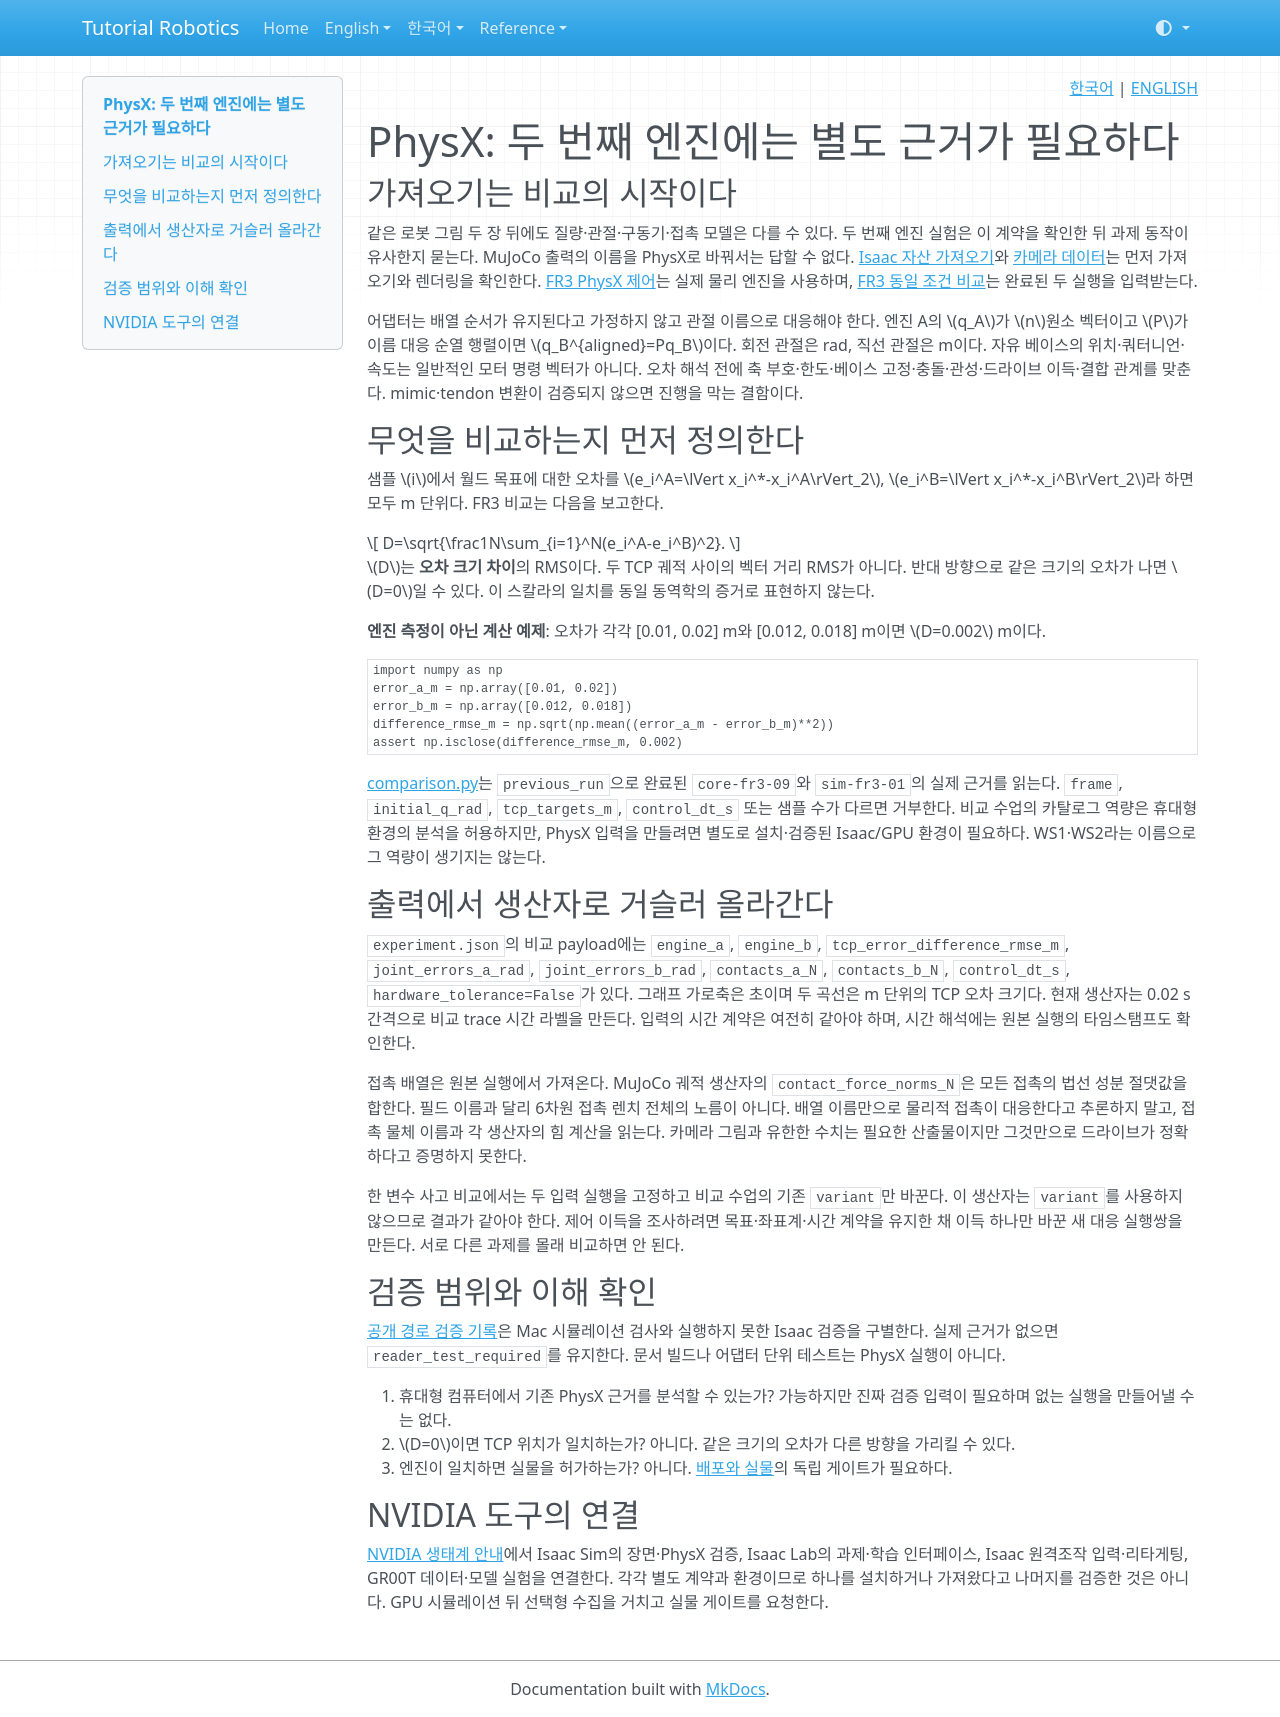

repository: terryum/tutorial-robotics · page: ko/concepts/physx/index.html · generator: mkdocs

<!-- pal:language:start -->
<p align="right">
  <a href="physx.md" lang="ko">한국어</a> | <a href="../../en/concepts/physx.md" lang="en">ENGLISH</a>
</p>
<!-- pal:language:end -->

# PhysX: 두 번째 엔진에는 별도 근거가 필요하다

## 가져오기는 비교의 시작이다

같은 로봇 그림 두 장 뒤에도 질량·관절·구동기·접촉 모델은 다를 수 있다. 두 번째 엔진 실험은 이 계약을 확인한 뒤 과제 동작이 유사한지 묻는다. MuJoCo 출력의 이름을 PhysX로 바꿔서는 답할 수 없다. [Isaac 자산 가져오기](../lessons/sim-isaac-01.md)와 [카메라 데이터](../lessons/sim-isaac-02.md)는 먼저 가져오기와 렌더링을 확인한다. [FR3 PhysX 제어](../lessons/sim-fr3-01.md)는 실제 물리 엔진을 사용하며, [FR3 동일 조건 비교](../lessons/sim-fr3-04.md)는 완료된 두 실행을 입력받는다.

어댑터는 배열 순서가 유지된다고 가정하지 않고 관절 이름으로 대응해야 한다. 엔진 A의 $q_A$가 $n$원소 벡터이고 $P$가 이름 대응 순열 행렬이면 $q_B^{aligned}=Pq_B$이다. 회전 관절은 rad, 직선 관절은 m이다. 자유 베이스의 위치·쿼터니언·속도는 일반적인 모터 명령 벡터가 아니다. 오차 해석 전에 축 부호·한도·베이스 고정·충돌·관성·드라이브 이득·결합 관계를 맞춘다. mimic·tendon 변환이 검증되지 않으면 진행을 막는 결함이다.

## 무엇을 비교하는지 먼저 정의한다

샘플 $i$에서 월드 목표에 대한 오차를 $e_i^A=\lVert x_i^*-x_i^A\rVert_2$, $e_i^B=\lVert x_i^*-x_i^B\rVert_2$라 하면 모두 m 단위다. FR3 비교는 다음을 보고한다.

$$
D=\sqrt{\frac1N\sum_{i=1}^N(e_i^A-e_i^B)^2}.
$$

$D$는 **오차 크기 차이**의 RMS이다. 두 TCP 궤적 사이의 벡터 거리 RMS가 아니다. 반대 방향으로 같은 크기의 오차가 나면 $D=0$일 수 있다. 이 스칼라의 일치를 동일 동역학의 증거로 표현하지 않는다.

**엔진 측정이 아닌 계산 예제**: 오차가 각각 [0.01, 0.02] m와 [0.012, 0.018] m이면 $D=0.002$ m이다.

```python
import numpy as np
error_a_m = np.array([0.01, 0.02])
error_b_m = np.array([0.012, 0.018])
difference_rmse_m = np.sqrt(np.mean((error_a_m - error_b_m)**2))
assert np.isclose(difference_rmse_m, 0.002)
```

[comparison.py](https://github.com/terryum/tutorial-robotics/blob/main/src/pai_lab/lessons/comparison.py)는 `previous_run`으로 완료된 `core-fr3-09`와 `sim-fr3-01`의 실제 근거를 읽는다. `frame`, `initial_q_rad`, `tcp_targets_m`, `control_dt_s` 또는 샘플 수가 다르면 거부한다. 비교 수업의 카탈로그 역량은 휴대형 환경의 분석을 허용하지만, PhysX 입력을 만들려면 별도로 설치·검증된 Isaac/GPU 환경이 필요하다. WS1·WS2라는 이름으로 그 역량이 생기지는 않는다.

## 출력에서 생산자로 거슬러 올라간다

`experiment.json`의 비교 payload에는 `engine_a`, `engine_b`, `tcp_error_difference_rmse_m`, `joint_errors_a_rad`, `joint_errors_b_rad`, `contacts_a_N`, `contacts_b_N`, `control_dt_s`, `hardware_tolerance=False`가 있다. 그래프 가로축은 초이며 두 곡선은 m 단위의 TCP 오차 크기다. 현재 생산자는 0.02 s 간격으로 비교 trace 시간 라벨을 만든다. 입력의 시간 계약은 여전히 같아야 하며, 시간 해석에는 원본 실행의 타임스탬프도 확인한다.

접촉 배열은 원본 실행에서 가져온다. MuJoCo 궤적 생산자의 `contact_force_norms_N`은 모든 접촉의 법선 성분 절댓값을 합한다. 필드 이름과 달리 6차원 접촉 렌치 전체의 노름이 아니다. 배열 이름만으로 물리적 접촉이 대응한다고 추론하지 말고, 접촉 물체 이름과 각 생산자의 힘 계산을 읽는다. 카메라 그림과 유한한 수치는 필요한 산출물이지만 그것만으로 드라이브가 정확하다고 증명하지 못한다.

한 변수 사고 비교에서는 두 입력 실행을 고정하고 비교 수업의 기존 `variant`만 바꾼다. 이 생산자는 `variant`를 사용하지 않으므로 결과가 같아야 한다. 제어 이득을 조사하려면 목표·좌표계·시간 계약을 유지한 채 이득 하나만 바꾼 새 대응 실행쌍을 만든다. 서로 다른 과제를 몰래 비교하면 안 된다.

## 검증 범위와 이해 확인

[공개 경로 검증 기록](../../verification/robot-paths-2026-11-08.md)은 Mac 시뮬레이션 검사와 실행하지 못한 Isaac 검증을 구별한다. 실제 근거가 없으면 `reader_test_required`를 유지한다. 문서 빌드나 어댑터 단위 테스트는 PhysX 실행이 아니다.

1. 휴대형 컴퓨터에서 기존 PhysX 근거를 분석할 수 있는가? 가능하지만 진짜 검증 입력이 필요하며 없는 실행을 만들어낼 수는 없다.
2. $D=0$이면 TCP 위치가 일치하는가? 아니다. 같은 크기의 오차가 다른 방향을 가리킬 수 있다.
3. 엔진이 일치하면 실물을 허가하는가? 아니다. [배포와 실물](deployment-hardware.md)의 독립 게이트가 필요하다.

## NVIDIA 도구의 연결

[NVIDIA 생태계 안내](../nvidia-ecosystem.md)에서 Isaac Sim의 장면·PhysX 검증, Isaac Lab의 과제·학습 인터페이스, Isaac 원격조작 입력·리타게팅, GR00T 데이터·모델 실험을 연결한다. 각각 별도 계약과 환경이므로 하나를 설치하거나 가져왔다고 나머지를 검증한 것은 아니다. GPU 시뮬레이션 뒤 선택형 수집을 거치고 실물 게이트를 요청한다.
